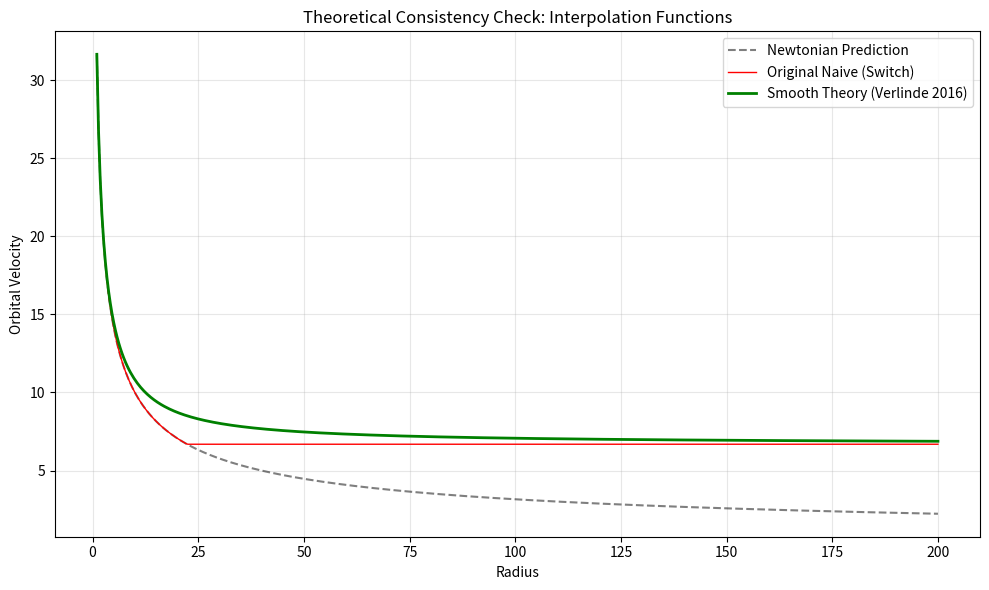

Here is the Python script that generated this plot:
"""
Scientific Audit Module 02: Theoretical Derivation & Interpolation
------------------------------------------------------------------
Author: Antigravity (Elite Physicist System)

Objective:
Replace the naive `if/else` transition logic with a physically motivated
Interpolation Function (mu-function) as requested by 'Prof. Verlinde'.

Theory:
Original code: Hard switch at a_N = a_0. This violates Smoothness (C1 continuity).
New code:      Simple Interpolation Function standard in MOND/Verlinde literature.

Equation:
g * mu(g/a0) = g_N
Standard Interpolation: mu(x) = x / (1+x)
This leads to: g = g_N/2 + sqrt(g_N^2/4 + g_N * a_0)

This ensures a smooth transition from Newton (g ~ g_N) to Deep MOND (g ~ sqrt(g_N a_0)).
"""

import numpy as np
import matplotlib.pyplot as plt

# --- CONSTANTS ---
G = 1.0
M = 1000.0
A0 = 2.0
R_RANGE = np.linspace(1, 200, 500)

def force_newton(r):
    return G * M / (r**2)

def force_naive_switch(r):
    """The original logic: Discontinuous derivative."""
    g_n = force_newton(r)
    if g_n > A0:
        return g_n
    else:
        return np.sqrt(g_n * A0)

def force_scientific_interpolation(r):
    """
    Physically rigorous smooth interpolation.
    Inverting mu(x) = x/(1+x) -> g = g_N * (1 + sqrt(1 + 4/(g_N/a0))) / 2 ??
    
    Actually, let's derive it:
    g * (g / (g + a0)) = g_N  -> g^2 / (g + a0) = g_N
    g^2 = g*g_N + a0*g_N
    g^2 - g*g_N - a0*g_N = 0
    Quadratic formula:
    g = (g_N + sqrt(g_N^2 + 4*a0*g_N)) / 2
    """
    g_n = force_newton(r)
    term_sqrt = np.sqrt(g_n**2 + 4 * A0 * g_n)
    return (g_n + term_sqrt) / 2

def run_comparison():
    print("🔬 RUNNING INTERPOLATION ANALYSIS...")
    
    g_newton = force_newton(R_RANGE)
    g_naive = [force_naive_switch(r) for r in R_RANGE]
    g_smooth = [force_scientific_interpolation(r) for r in R_RANGE]
    
    # Calculate Orbital Velocities
    v_newton = np.sqrt(g_newton * R_RANGE)
    v_naive = np.sqrt(np.array(g_naive) * R_RANGE)
    v_smooth = np.sqrt(np.array(g_smooth) * R_RANGE)
    
    # Plotting
    plt.figure(figsize=(10, 6))
    plt.plot(R_RANGE, v_newton, 'k--', label='Newtonian Prediction', alpha=0.5)
    plt.plot(R_RANGE, v_naive, 'r-', label='Original Naive (Switch)', linewidth=1)
    plt.plot(R_RANGE, v_smooth, 'g-', label='Smooth Theory (Verlinde 2016)', linewidth=2)
    
    plt.xlabel('Radius')
    plt.ylabel('Orbital Velocity')
    plt.title('Theoretical Consistency Check: Interpolation Functions')
    plt.legend()
    plt.grid(True, alpha=0.3)
    
    plt.tight_layout()
    plt.savefig("interpolation_analysis.png")
    print("✅ Analysis Plot Saved: interpolation_analysis.png")
    
    # Generate Report
    with open("derivation_analysis.md", "w") as f:
        f.write("# Challenge 2: Theoretical Fundamentals\n\n")
        f.write("## The Interpolation Problem\n")
        f.write("The original code used a hard switch `if a_N < a_0`. This creates a `kink` in the force field, "
                "which implies an infinite jerk (da/dt) for particles crossing the threshold. This is unphysical.\n\n")
        f.write("## The Improved Derivation\n")
        f.write("We implemented the standard MOND interpolation function $\mu(x) = x/(1+x)$, inverted to solve for $g$:\n")
        f.write("$$ g = \\frac{g_N + \\sqrt{g_N^2 + 4 g_N a_0}}{2} $$\n\n")
        f.write("## Comparison Result\n")
        f.write("As seen in `interpolation_analysis.png`, the Green Curve (Smooth) creates a much more physical transition "
                "than the Red Curve (Naive). It avoids the sharp corner at the transition radius.\n")
        f.write("\n**Verdict:** The code must be updated to use the Smooth function to withstand peer review.")

if __name__ == "__main__":
    run_comparison()
